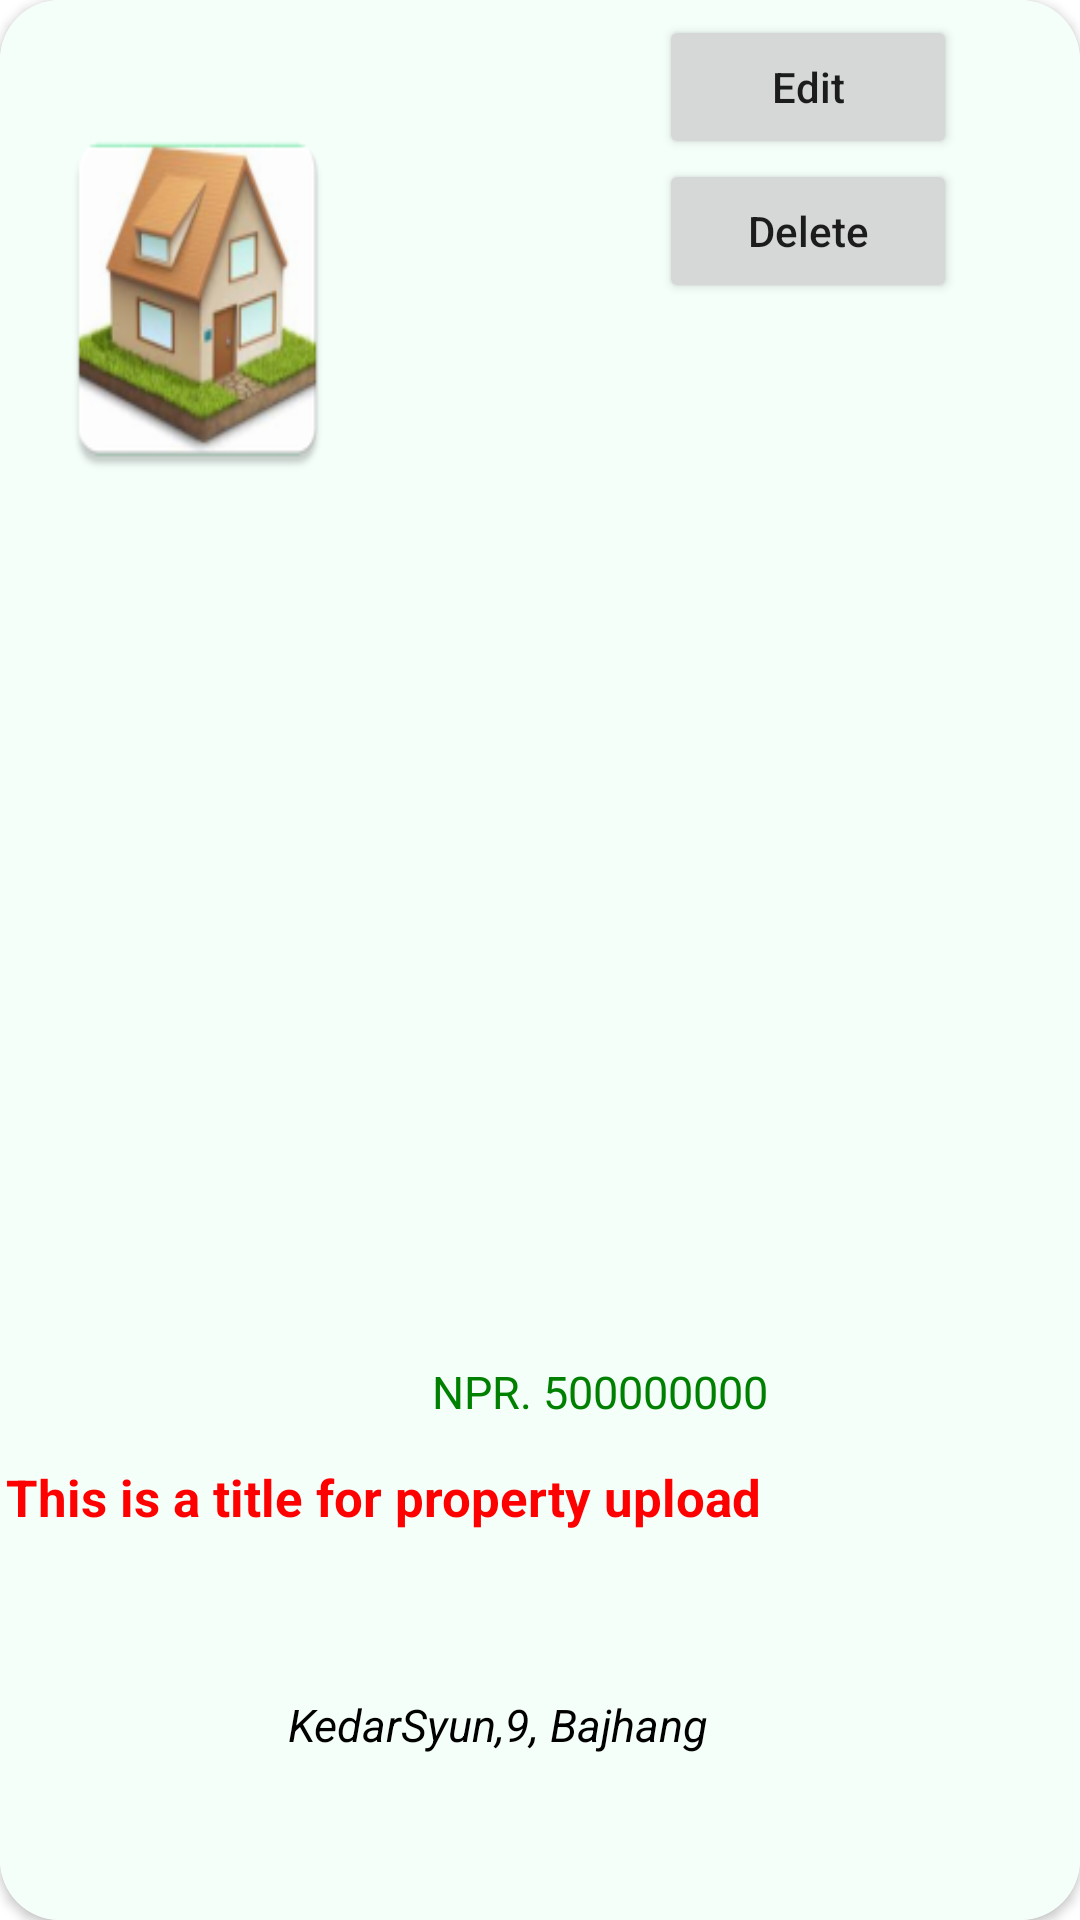

Layout XML and referenced resources for this Android screen:
<!-- AndroidManifest.xml: application theme Theme.Digital_Contractor -->
<!-- res/layout/seller_house_cardview.xml -->
<?xml version="1.0" encoding="utf-8"?>
<androidx.cardview.widget.CardView xmlns:android="http://schemas.android.com/apk/res/android"
    xmlns:app="http://schemas.android.com/apk/res-auto"
    xmlns:tools="http://schemas.android.com/tools"
    android:layout_width="match_parent"
    android:layout_height="200dp"
    app:cardCornerRadius="20dp"
    >

    <androidx.constraintlayout.widget.ConstraintLayout
        android:layout_width="match_parent"
        android:layout_height="match_parent"
        android:background="@color/MintCream"
        app:layout_constraintEnd_toEndOf="@+id/textView1"
        app:layout_constraintStart_toEndOf="@+id/textView1">


        <ImageView
            android:id="@+id/rowImg"
            android:layout_width="0dp"
            android:layout_height="130dp"
            android:layout_gravity="start"
            android:layout_marginStart="16dp"
            android:layout_marginTop="1dp"
            android:layout_marginEnd="104dp"
            android:scaleType="fitXY"
            android:src="@mipmap/ic_launcher"
            app:layout_constraintBottom_toBottomOf="@+id/rowLocation"
            app:layout_constraintEnd_toEndOf="parent"
            app:layout_constraintEnd_toStartOf="@+id/sellEditHome"
            app:layout_constraintHorizontal_bias="0.061"
            app:layout_constraintStart_toStartOf="parent"
            app:layout_constraintTop_toTopOf="parent"
            app:layout_constraintVertical_bias="0.074" />

        <TextView
            android:id="@+id/rowTitle"
            android:layout_width="match_parent"
            android:layout_height="wrap_content"
            android:layout_marginLeft="2dp"

            android:layout_marginRight="2dp"
            android:gravity="left"
            android:text="This is a title for property upload"
            android:textColor="@color/red"
            android:textSize="17dp"
            android:textStyle="bold"

            app:layout_constraintBottom_toBottomOf="parent"
            app:layout_constraintEnd_toEndOf="parent"
            app:layout_constraintHorizontal_bias="0.333"
            app:layout_constraintStart_toStartOf="parent"
            app:layout_constraintTop_toTopOf="parent"
            app:layout_constraintVertical_bias="0.79" />

        <TextView
            android:id="@+id/rowPrice"
            android:layout_width="200dp"
            android:layout_height="30dp"
            android:layout_marginBottom="4dp"
            android:text="NPR. 500000000"
            android:textColor="@color/green"
            android:textSize="15dp"
            app:layout_constraintBottom_toTopOf="@+id/rowTitle"
            app:layout_constraintEnd_toEndOf="parent"
            app:layout_constraintHorizontal_bias="0.644"
            app:layout_constraintStart_toEndOf="@+id/rowImg" />

        <TextView
            android:id="@+id/rowLocation"
            android:layout_width="215dp"
            android:layout_height="wrap_content"
            android:layout_marginLeft="2dp"
            android:layout_marginRight="2dp"
            android:gravity="center"
            android:text="KedarSyun,9, Bajhang"
            android:textColor="@color/black"
            android:textSize="15dp"
            android:textStyle="italic"

            app:layout_constraintBottom_toBottomOf="parent"
            app:layout_constraintEnd_toEndOf="parent"
            app:layout_constraintHorizontal_bias="0.403"
            app:layout_constraintStart_toStartOf="parent"
            app:layout_constraintTop_toTopOf="parent"
            app:layout_constraintVertical_bias="0.911" />

        <Button
            android:id="@+id/sellEditHome"
            android:layout_width="0dp"
            android:layout_height="wrap_content"
            android:layout_marginTop="5dp"
            android:layout_marginEnd="41dp"
            android:text="Edit"
            android:textAllCaps="false"
            app:layout_constraintEnd_toEndOf="parent"
            app:layout_constraintStart_toEndOf="@+id/rowImg"
            app:layout_constraintTop_toTopOf="parent"
            />

        <Button
            android:id="@+id/sellDeleteHome"
            android:layout_width="0dp"
            android:layout_height="wrap_content"
            android:text="Delete"
            android:textAllCaps="false"
            app:layout_constraintEnd_toEndOf="@+id/sellEditHome"

            app:layout_constraintStart_toStartOf="@+id/sellEditHome"
            app:layout_constraintTop_toBottomOf="@+id/sellEditHome" />

    </androidx.constraintlayout.widget.ConstraintLayout>
</androidx.cardview.widget.CardView>
<!-- resources referenced by this layout -->
<resources>
  <color name="MintCream">#F5FFFA</color>
  <color name="black">#000000</color>
  <color name="green">#008000</color>
  <color name="red">#FF0000</color>
  <!-- mipmap ic_launcher: png bitmap (mipmap-hdpi, 9041 bytes) -->
  <style name="Theme.Digital_Contractor" parent="Theme.MaterialComponents.DayNight.NoActionBar">
          
          <item name="colorPrimary">@color/purple_500</item>
          <item name="colorPrimaryVariant">@color/purple_700</item>
          <item name="colorOnPrimary">@color/white</item>
          
          <item name="colorSecondary">@color/teal_200</item>
          <item name="colorSecondaryVariant">@color/teal_700</item>
          <item name="colorOnSecondary">@color/black</item>
          
          <item name="android:statusBarColor" tools:targetApi="l">@color/DarkSalmon</item>
          
  
      </style>
  <color name="purple_500">#FF6200EE</color>
  <color name="purple_700">#FF3700B3</color>
  <color name="white">#FFFFFFFF</color>
  <color name="teal_200">#FF03DAC5</color>
  <color name="teal_700">#FF018786</color>
  <color name="DarkSalmon">#8E7AE9</color>
</resources>
